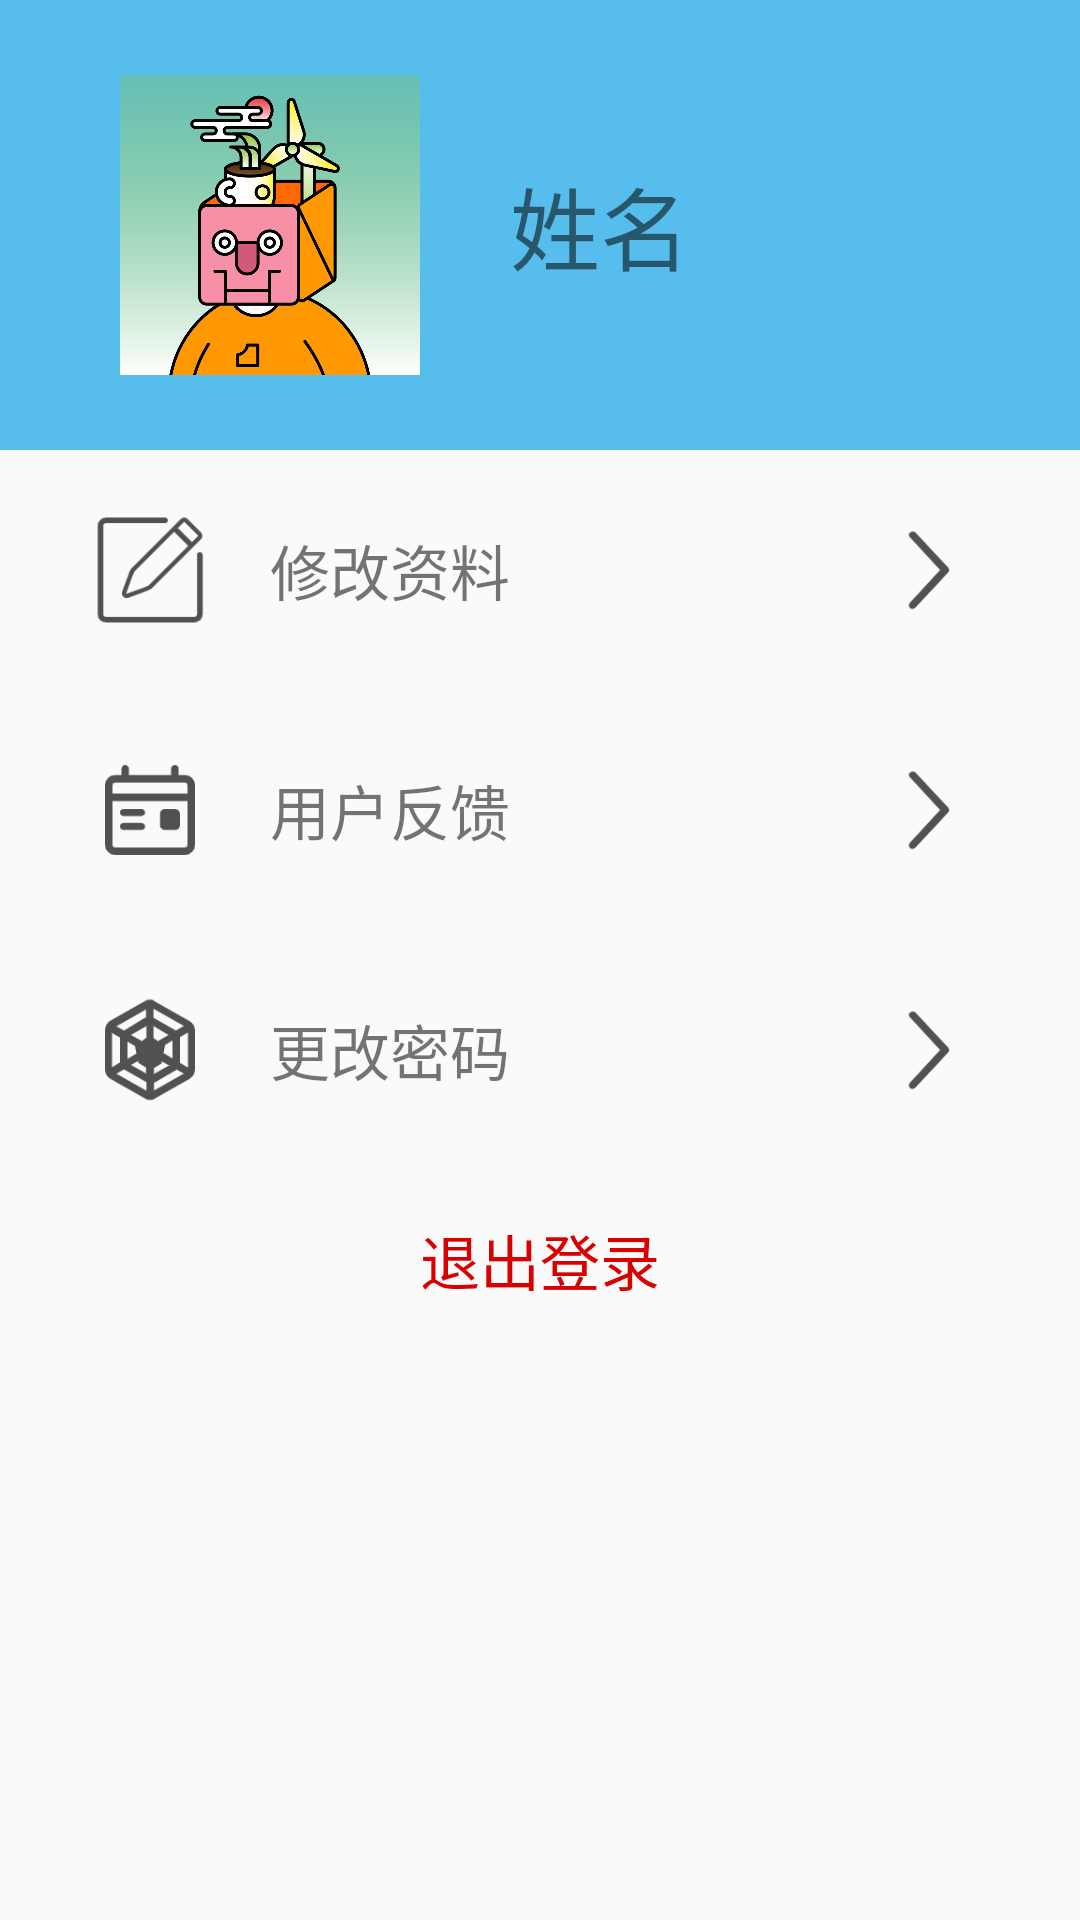

Produce the Android XML layout that renders to this screen, including the resource entries it uses.
<!-- AndroidManifest.xml: application theme Theme.LaoWuGuanLi -->
<!-- res/layout/fragment_manage_center.xml -->
<?xml version="1.0" encoding="utf-8"?>
<LinearLayout xmlns:android="http://schemas.android.com/apk/res/android"
    android:layout_width="match_parent"
    android:layout_height="match_parent"
    android:orientation="vertical">

    <RelativeLayout
        android:layout_width="match_parent"
        android:layout_height="150dp"
        android:background="#56BDEC">

        <ImageView
            android:id="@+id/image_manage"
            android:layout_width="100dp"
            android:layout_height="100dp"
            android:layout_centerVertical="true"
            android:layout_marginLeft="40dp"
            android:background="@drawable/inbox_7" />

        <TextView
            android:id="@+id/tv_manage_name"
            android:layout_width="wrap_content"
            android:layout_height="wrap_content"
            android:layout_centerVertical="true"
            android:layout_marginLeft="30dp"
            android:layout_toRightOf="@id/image_manage"
            android:text="姓名"
            android:textSize="30sp" />
    </RelativeLayout>

    <LinearLayout
        android:layout_width="match_parent"
        android:layout_height="wrap_content"
        android:orientation="vertical"
        android:paddingLeft="30dp"
        android:paddingRight="30dp">


        <RelativeLayout
            android:id="@+id/manage_center_function_01"
            android:layout_width="match_parent"
            android:layout_height="80dp">

            <ImageView
                android:id="@+id/manage_center_img_01"
                android:layout_width="40dp"
                android:layout_height="40dp"
                android:layout_centerVertical="true"
                android:background="@drawable/xiugaiziliao" />

            <TextView
                android:id="@+id/information_name_01"
                android:layout_width="wrap_content"
                android:layout_height="wrap_content"
                android:layout_centerVertical="true"
                android:layout_marginLeft="20dp"
                android:layout_toRightOf="@id/manage_center_img_01"
                android:text="修改资料"
                android:textSize="20sp" />

            <ImageView
                android:layout_width="40dp"
                android:layout_height="40dp"
                android:layout_alignParentRight="true"
                android:layout_centerVertical="true"
                android:background="@drawable/youbian" />
        </RelativeLayout>

        <RelativeLayout
            android:id="@+id/manage_center_function_02"
            android:layout_width="match_parent"
            android:layout_height="80dp">

            <ImageView
                android:id="@+id/manage_center_img_02"
                android:layout_width="40dp"
                android:layout_height="40dp"
                android:layout_centerVertical="true"
                android:background="@drawable/yonghufankui" />

            <TextView
                android:id="@+id/information_name_02"
                android:layout_width="wrap_content"
                android:layout_height="wrap_content"
                android:layout_centerVertical="true"
                android:layout_marginLeft="20dp"
                android:layout_toRightOf="@id/manage_center_img_02"
                android:text="用户反馈"
                android:textSize="20sp" />

            <ImageView
                android:layout_width="40dp"
                android:layout_height="40dp"
                android:layout_alignParentRight="true"
                android:layout_centerVertical="true"
                android:background="@drawable/youbian" />
        </RelativeLayout>
        <RelativeLayout
            android:id="@+id/manage_center_function_03"
            android:layout_width="match_parent"
            android:layout_height="80dp">

            <ImageView
                android:id="@+id/manage_center_img_03"
                android:layout_width="40dp"
                android:layout_height="40dp"
                android:layout_centerVertical="true"
                android:background="@drawable/xiugaimima" />

            <TextView
                android:id="@+id/information_name_03"
                android:layout_width="wrap_content"
                android:layout_height="wrap_content"
                android:layout_centerVertical="true"
                android:layout_marginLeft="20dp"
                android:layout_toRightOf="@id/manage_center_img_03"
                android:text="更改密码"
                android:textSize="20sp" />

            <ImageView
                android:layout_width="40dp"
                android:layout_height="40dp"
                android:layout_alignParentRight="true"
                android:layout_centerVertical="true"
                android:background="@drawable/youbian" />
        </RelativeLayout>

        <RelativeLayout
            android:id="@+id/manage_btn_log_out"
            android:layout_width="match_parent"
            android:layout_height="60dp"
            >

            <TextView
                android:layout_width="wrap_content"
                android:layout_height="wrap_content"
                android:layout_centerInParent="true"
                android:text="退出登录"
                android:textSize="20sp"
                android:textColor="#D80000"/>
        </RelativeLayout>
    </LinearLayout>



</LinearLayout>
<!-- resources referenced by this layout -->
<resources>
  <!-- drawable inbox_7: png bitmap (drawable, 180956 bytes) -->
  <!-- drawable xiugaimima: png bitmap (drawable, 5107 bytes) -->
  <!-- drawable xiugaiziliao: png bitmap (drawable, 2407 bytes) -->
  <!-- drawable yonghufankui: png bitmap (drawable, 2135 bytes) -->
  <!-- drawable youbian: png bitmap (drawable, 2269 bytes) -->
  <style name="Theme.LaoWuGuanLi" parent="Theme.MaterialComponents.DayNight.NoActionBar.Bridge">
          
          <item name="colorPrimary">@color/purple_500</item>
          <item name="colorPrimaryVariant">@color/purple_700</item>
          <item name="colorOnPrimary">@color/white</item>
          
          <item name="colorSecondary">@color/teal_200</item>
          <item name="colorSecondaryVariant">@color/teal_700</item>
          <item name="colorOnSecondary">@color/black</item>
          
          <item name="android:statusBarColor" tools:targetApi="l">?attr/colorPrimaryVariant</item>
          
      </style>
  <!-- not gathered from this repository: default colours our renderer supplied (Android Studio template values) -->
  <color name="purple_500">#FF6200EE</color>
  <color name="purple_700">#FF3700B3</color>
  <color name="teal_200">#FF03DAC5</color>
  <color name="teal_700">#FF018786</color>
  <color name="black">#FF000000</color>
  <color name="white">#FFFFFFFF</color>
</resources>
